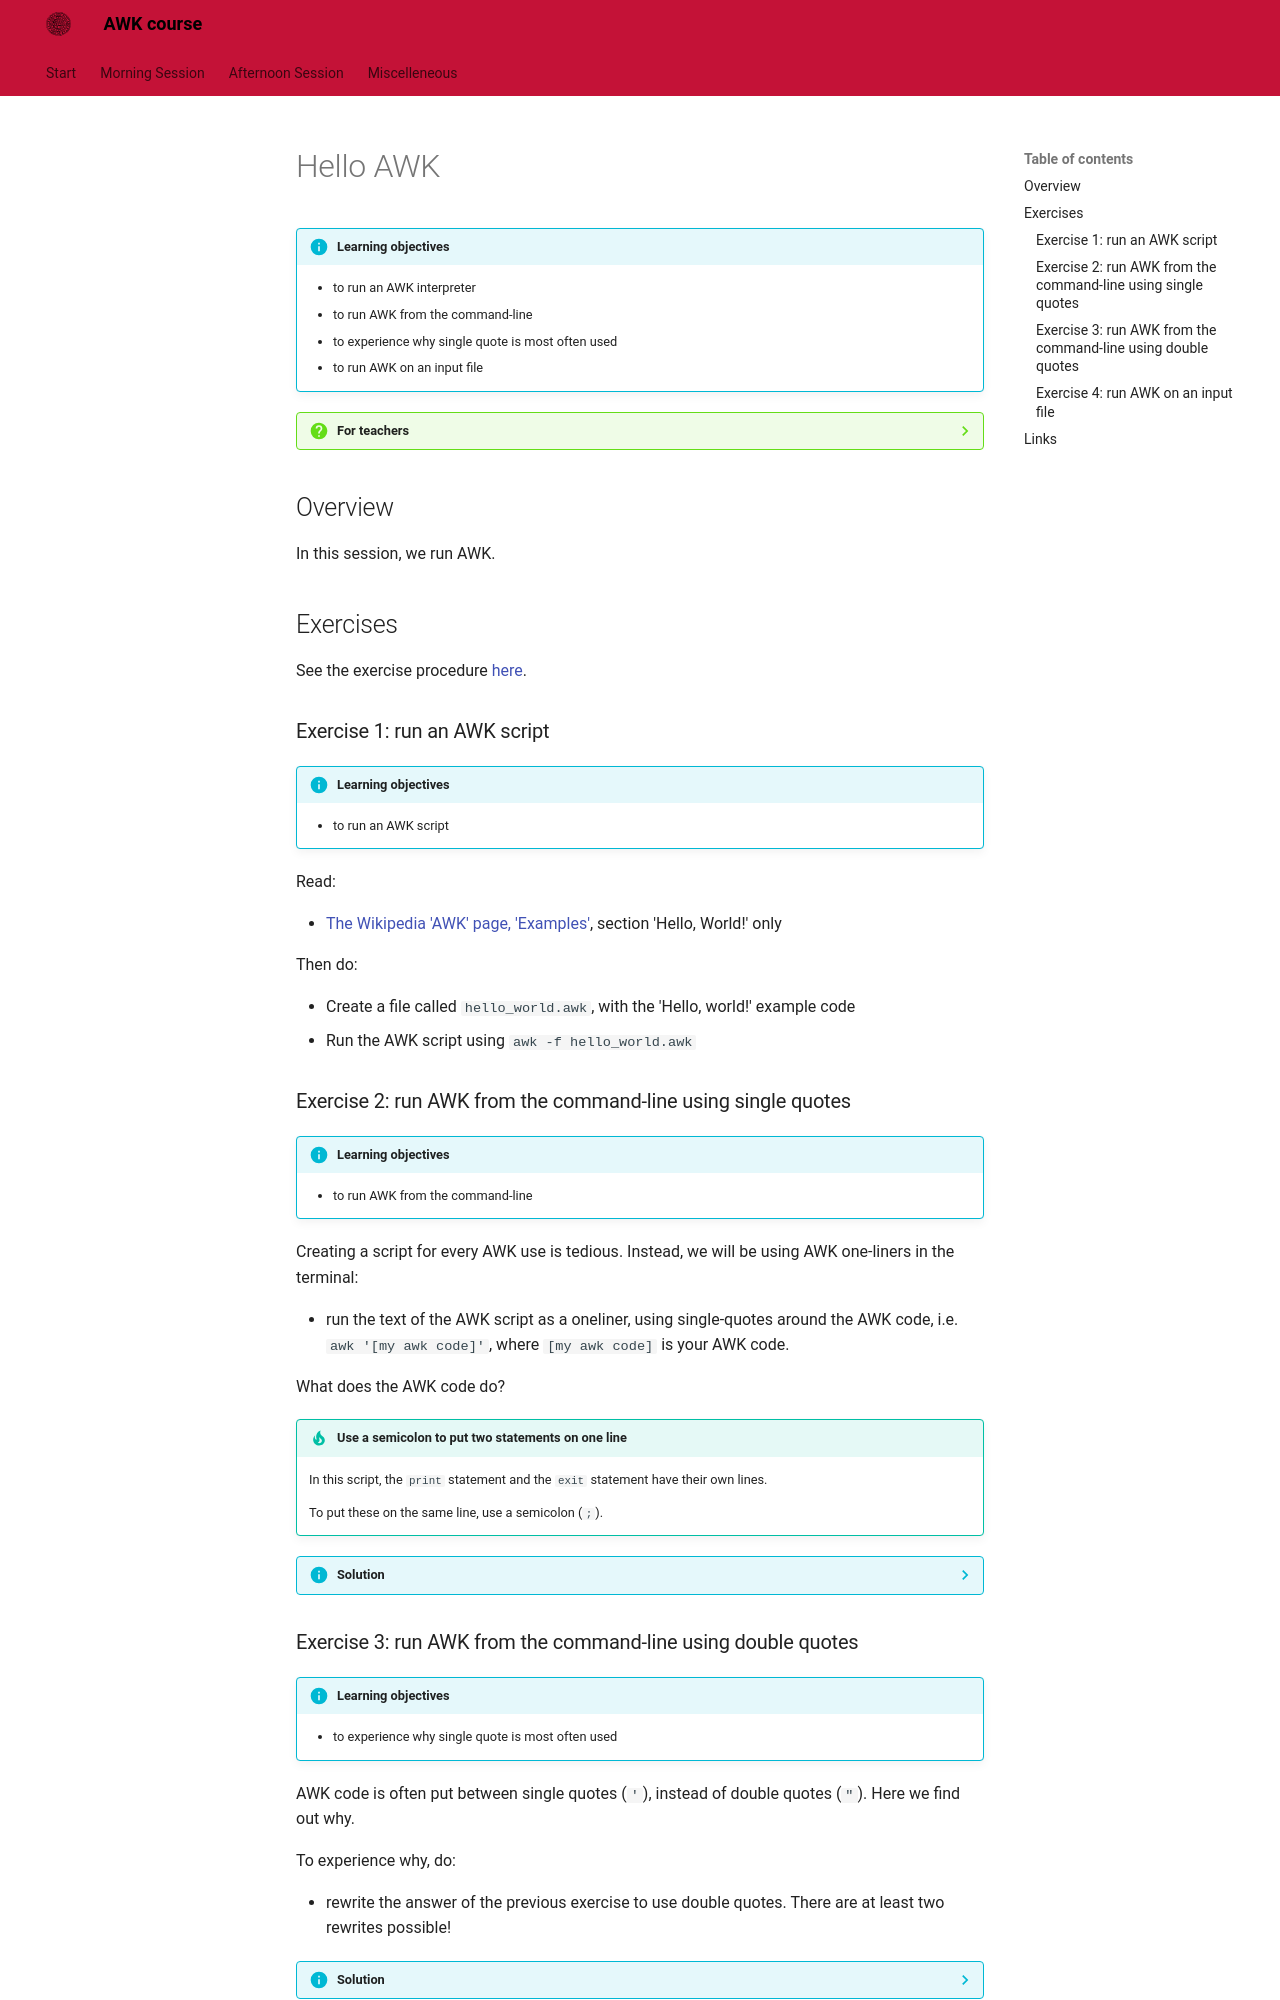

repository: richelbilderbeek/awk_course · page: trash/hello_awk/index.html · generator: mkdocs

# Hello AWK

!!!- info "Learning objectives"

    - to run an AWK interpreter
    - to run AWK from the command-line
    - to experience why single quote is most often used
    - to run AWK on an input file

???- question "For teachers"

    Teaching goals are:

    - The learners have run an AWK interpreter
    - The learners have run AWK from the command-line
    - The learners have to experienced why single quote is most often used
    - The learners have run AWK on an input file

    Lesson plan:

    * 5 mins: prior knowledge
    * 5 mins: presentation
    * 15 mins: challenge
    * 5 mins: feedback

## Overview

In this session, we run AWK.

## Exercises

See the exercise procedure [here](../misc/exercise_procedure.md).

### Exercise 1: run an AWK script

!!!- info "Learning objectives"

    - to run an AWK script

Read:

- [The Wikipedia 'AWK' page, 'Examples'](https://en.wikipedia.org/wiki/AWK#Examples), 
  section 'Hello, World!' only

Then do:

- Create a file called `hello_world.awk`, with the 'Hello, world!' example code
- Run the AWK script using `awk -f hello_world.awk`

### Exercise 2: run AWK from the command-line using single quotes

!!!- info "Learning objectives"

    - to run AWK from the command-line

Creating a script for every AWK use is tedious. 
Instead, we will be using AWK one-liners in the terminal:

- run the text of the AWK script as a oneliner, using single-quotes
  around the AWK code, i.e. `awk '[my awk code]'`,
  where `[my awk code]` is your AWK code.

What does the AWK code do?

!!! tip "Use a semicolon to put two statements on one line"

    In this script, the `print` statement
    and the `exit` statement have their own lines. 

    To put these on the same line, 
    use a semicolon (`;`).

???- info "Solution"

    ```
    awk 'BEGIN { print "Hello, world!"; exit }'
    ```
